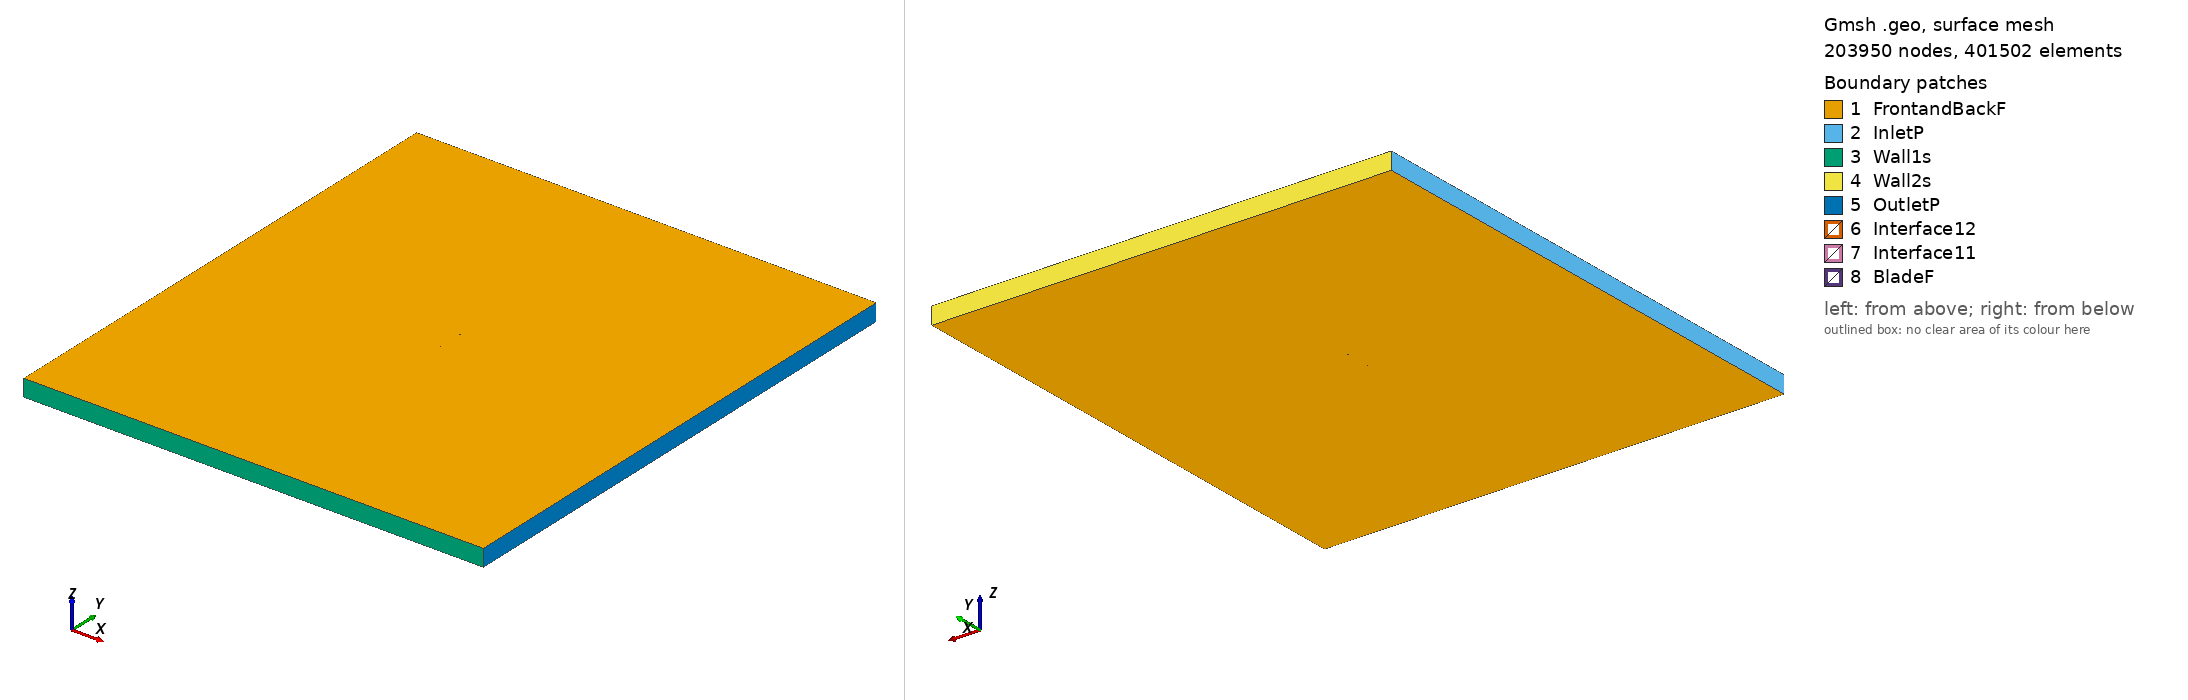

Gmsh geometry script, surface-meshed: 203950 nodes, 401502 surface elements. Boundary patches (legend numbers): 1 FrontandBackF, 2 InletP, 3 Wall1s, 4 Wall2s, 5 OutletP, 6 Interface12, 7 Interface11, 8 BladeF. Left view from above one corner, right view from below the opposite corner. Legend entries are the model's physical surfaces. The drawing asked Gmsh for element sizes between 1% and 20% of the model's largest extent; the script's own settings can give other sizes.

=== s802_tsr_3.4432_aoa_4.2774.geo (drawn) ===
SetFactory("OpenCASCADE");

Point(1) = {0.074791, 0.728744, 0, 1.0};
Point(2) = {0.074303, 0.728938, 0, 1.0};
Point(3) = {0.072939, 0.729524, 0, 1.0};
Point(4) = {0.070859, 0.730426, 0, 1.0};
Point(5) = {0.068102, 0.731500, 0, 1.0};
Point(6) = {0.064629, 0.732693, 0, 1.0};
Point(7) = {0.060457, 0.734022, 0, 1.0};
Point(8) = {0.055652, 0.735486, 0, 1.0};
Point(9) = {0.050294, 0.737065, 0, 1.0};
Point(10) = {0.044457, 0.738727, 0, 1.0};
Point(11) = {0.038228, 0.740439, 0, 1.0};
Point(12) = {0.031691, 0.742157, 0, 1.0};
Point(13) = {0.024934, 0.743831, 0, 1.0};
Point(14) = {0.018037, 0.745406, 0, 1.0};
Point(15) = {0.011083, 0.746803, 0, 1.0};
Point(16) = {0.004091, 0.747930, 0, 1.0};
Point(17) = {-0.002965, 0.748775, 0, 1.0};
Point(18) = {-0.010052, 0.749385, 0, 1.0};
Point(19) = {-0.017089, 0.749787, 0, 1.0};
Point(20) = {-0.024003, 0.749989, 0, 1.0};
Point(21) = {-0.030720, 0.750000, 0, 1.0};
Point(22) = {-0.037168, 0.749829, 0, 1.0};
Point(23) = {-0.043280, 0.749485, 0, 1.0};
Point(24) = {-0.048992, 0.748978, 0, 1.0};
Point(25) = {-0.054245, 0.748319, 0, 1.0};
Point(26) = {-0.058983, 0.747523, 0, 1.0};
Point(27) = {-0.063159, 0.746605, 0, 1.0};
Point(28) = {-0.066730, 0.745580, 0, 1.0};
Point(29) = {-0.069666, 0.744465, 0, 1.0};
Point(30) = {-0.071940, 0.743282, 0, 1.0};
Point(31) = {-0.073544, 0.742051, 0, 1.0};
Point(32) = {-0.074495, 0.740819, 0, 1.0};
Point(33) = {-0.074791, 0.739931, 0, 1.0};
Point(34) = {-0.074789, 0.739685, 0, 1.0};
Point(35) = {-0.074282, 0.738759, 0, 1.0};
Point(36) = {-0.072882, 0.737969, 0, 1.0};
Point(37) = {-0.070640, 0.737214, 0, 1.0};
Point(38) = {-0.067592, 0.736516, 0, 1.0};
Point(39) = {-0.063771, 0.735870, 0, 1.0};
Point(40) = {-0.059214, 0.735280, 0, 1.0};
Point(41) = {-0.053972, 0.734742, 0, 1.0};
Point(42) = {-0.048097, 0.734250, 0, 1.0};
Point(43) = {-0.041657, 0.733797, 0, 1.0};
Point(44) = {-0.034728, 0.733378, 0, 1.0};
Point(45) = {-0.027391, 0.732988, 0, 1.0};
Point(46) = {-0.019738, 0.732629, 0, 1.0};
Point(47) = {-0.011861, 0.732299, 0, 1.0};
Point(48) = {-0.003858, 0.732003, 0, 1.0};
Point(49) = {0.004170, 0.731751, 0, 1.0};
Point(50) = {0.012124, 0.731570, 0, 1.0};
Point(51) = {0.019926, 0.731507, 0, 1.0};
Point(52) = {0.027578, 0.731607, 0, 1.0};
Point(53) = {0.035108, 0.731782, 0, 1.0};
Point(54) = {0.042428, 0.731891, 0, 1.0};
Point(55) = {0.049377, 0.731845, 0, 1.0};
Point(56) = {0.055792, 0.731601, 0, 1.0};
Point(57) = {0.061490, 0.731140, 0, 1.0};
Point(58) = {0.066276, 0.730518, 0, 1.0};
Point(59) = {0.070026, 0.729854, 0, 1.0};
Point(60) = {0.072688, 0.729277, 0, 1.0};
Point(61) = {0.074269, 0.728884, 0, 1.0};
Point(62) = {-0.074791, -0.728744, 0, 1.0};
Point(63) = {-0.074303, -0.728938, 0, 1.0};
Point(64) = {-0.072939, -0.729524, 0, 1.0};
Point(65) = {-0.070859, -0.730426, 0, 1.0};
Point(66) = {-0.068102, -0.731500, 0, 1.0};
Point(67) = {-0.064629, -0.732693, 0, 1.0};
Point(68) = {-0.060457, -0.734022, 0, 1.0};
Point(69) = {-0.055652, -0.735486, 0, 1.0};
Point(70) = {-0.050294, -0.737065, 0, 1.0};
Point(71) = {-0.044457, -0.738727, 0, 1.0};
Point(72) = {-0.038228, -0.740439, 0, 1.0};
Point(73) = {-0.031691, -0.742157, 0, 1.0};
Point(74) = {-0.024934, -0.743831, 0, 1.0};
Point(75) = {-0.018037, -0.745406, 0, 1.0};
Point(76) = {-0.011083, -0.746803, 0, 1.0};
Point(77) = {-0.004091, -0.747930, 0, 1.0};
Point(78) = {0.002965, -0.748775, 0, 1.0};
Point(79) = {0.010052, -0.749385, 0, 1.0};
Point(80) = {0.017089, -0.749787, 0, 1.0};
Point(81) = {0.024003, -0.749989, 0, 1.0};
Point(82) = {0.030720, -0.750000, 0, 1.0};
Point(83) = {0.037168, -0.749829, 0, 1.0};
Point(84) = {0.043280, -0.749485, 0, 1.0};
Point(85) = {0.048992, -0.748978, 0, 1.0};
Point(86) = {0.054245, -0.748319, 0, 1.0};
Point(87) = {0.058983, -0.747523, 0, 1.0};
Point(88) = {0.063159, -0.746605, 0, 1.0};
Point(89) = {0.066730, -0.745580, 0, 1.0};
Point(90) = {0.069666, -0.744465, 0, 1.0};
Point(91) = {0.071940, -0.743282, 0, 1.0};
Point(92) = {0.073544, -0.742051, 0, 1.0};
Point(93) = {0.074495, -0.740819, 0, 1.0};
Point(94) = {0.074791, -0.739931, 0, 1.0};
Point(95) = {0.074789, -0.739685, 0, 1.0};
Point(96) = {0.074282, -0.738759, 0, 1.0};
Point(97) = {0.072882, -0.737969, 0, 1.0};
Point(98) = {0.070640, -0.737214, 0, 1.0};
Point(99) = {0.067592, -0.736516, 0, 1.0};
Point(100) = {0.063771, -0.735870, 0, 1.0};
Point(101) = {0.059214, -0.735280, 0, 1.0};
Point(102) = {0.053972, -0.734742, 0, 1.0};
Point(103) = {0.048097, -0.734250, 0, 1.0};
Point(104) = {0.041657, -0.733797, 0, 1.0};
Point(105) = {0.034728, -0.733378, 0, 1.0};
Point(106) = {0.027391, -0.732988, 0, 1.0};
Point(107) = {0.019738, -0.732629, 0, 1.0};
Point(108) = {0.011861, -0.732299, 0, 1.0};
Point(109) = {0.003858, -0.732003, 0, 1.0};
Point(110) = {-0.004170, -0.731751, 0, 1.0};
Point(111) = {-0.012124, -0.731570, 0, 1.0};
Point(112) = {-0.019926, -0.731507, 0, 1.0};
Point(113) = {-0.027578, -0.731607, 0, 1.0};
Point(114) = {-0.035108, -0.731782, 0, 1.0};
Point(115) = {-0.042428, -0.731891, 0, 1.0};
Point(116) = {-0.049377, -0.731845, 0, 1.0};
Point(117) = {-0.055792, -0.731601, 0, 1.0};
Point(118) = {-0.061490, -0.731140, 0, 1.0};
Point(119) = {-0.066276, -0.730518, 0, 1.0};
Point(120) = {-0.070026, -0.729854, 0, 1.0};
Point(121) = {-0.072688, -0.729277, 0, 1.0};
Point(122) = {-0.074269, -0.728884, 0, 1.0};

// Lines: first blade (splines 1-4)
Spline(1) = {1:21};
Spline(2) = {21:44};
Spline(3) = {44:61};
Spline(4) = {61,1};

// Lines: second blade (splines 5-8)
Spline(5) = {62:82};
Spline(6) = {82:105};
Spline(7) = {105:122};
Spline(8) = {122,62};

// Outer domain (points 20001-4 and lines)
Point(123) = {-13.50000000, -15.00000000, 0, 1.0};
Point(124) = {-13.50000000, 15.00000000, 0, 1.0};
Point(125) = {13.50000000, 15.00000000, 0, 1.0};
Point(126) = {13.50000000, -15.00000000, 0, 1.0};
Line(11) = {123, 124};
Line(12) = {124, 125};
Line(13) = {125, 126};
Line(14) = {123, 126};

// Interface (between moving and stationary domain) (circles)
Circle(9) = {0, 0, 0, 0.80000000, 0, 2*Pi};
Circle(10) = {0, 0, 0, 0.80000000, 0, 2*Pi};

// Loops collect Lines/Splines/etc (blade1, blade2, domain, first circle)
Line Loop(1) = {1:4};
Line Loop(2) = {5:8};
Line Loop(3) = {11,12,13,-14};
Line Loop(4) = {9};

// BooleanDifference cuts out the circle/interface from the domain
Plane Surface(1) = {3};
Plane Surface(2) = {4};
BooleanDifference{ Surface{1}; Delete;}{ Surface{2}; Delete;}

// This one cuts out the blades from the inner circle/interface
Line Loop(6) = {10};
Plane Surface(5) = {6};
Plane Surface(6) = {1};
Plane Surface(7) = {2};
BooleanDifference{ Surface{5}; Delete;}{ Surface{6,7}; Delete;}

// extrude to 3rd dimension
Extrude {0, 0, 1} {Surface{1}; Surface{5}; Layers{1}; Recombine;}

// Physical Surfaces are the named boundaries (patches)
Physical Surface("Interface11") = {12};
Physical Surface("Interface12") = {10};

// sides of domain
Physical Surface("InletP") = {6};
Physical Surface("OutletP") = {9};

// top and bottom of domain
Physical Surface("Wall1s") = {7};
Physical Surface("Wall2s") = {8};

// Check FrontandBackF by ensuring there is nothing in the 3rd dimension
Physical Surface("FrontandBackF") = {1,11,5,21};
Physical Surface("BladeF") = {13:20};
Physical Volume("Turbine") = {2};
Physical Volume("Farfield") = {1};

// settings for airfoil boundary layer
Field[1] = BoundaryLayer;
Field[1].EdgesList = {1:8};
Field[1].hwall_n = 1e-3;
Field[1].thickness = 1.5e-2;
Field[1].ratio = 1.05;
Field[1].Quads = 1;
BoundaryLayer Field = 1;

// control points for mesh (blade and interface)
// floor((arc length / 1.5mm)/ 6) -> Transfinite Line
Transfinite Line {1,2,3,5,6,7} = 33 Using Progression 1;
Transfinite Line {4,8} = 1 Using Progression 1;
Transfinite Line {9, 15} = 800 Using Progression 1;

// For more information on gmsh syntax, visit http://gmsh.info/doc/texinfo/gmsh.html
